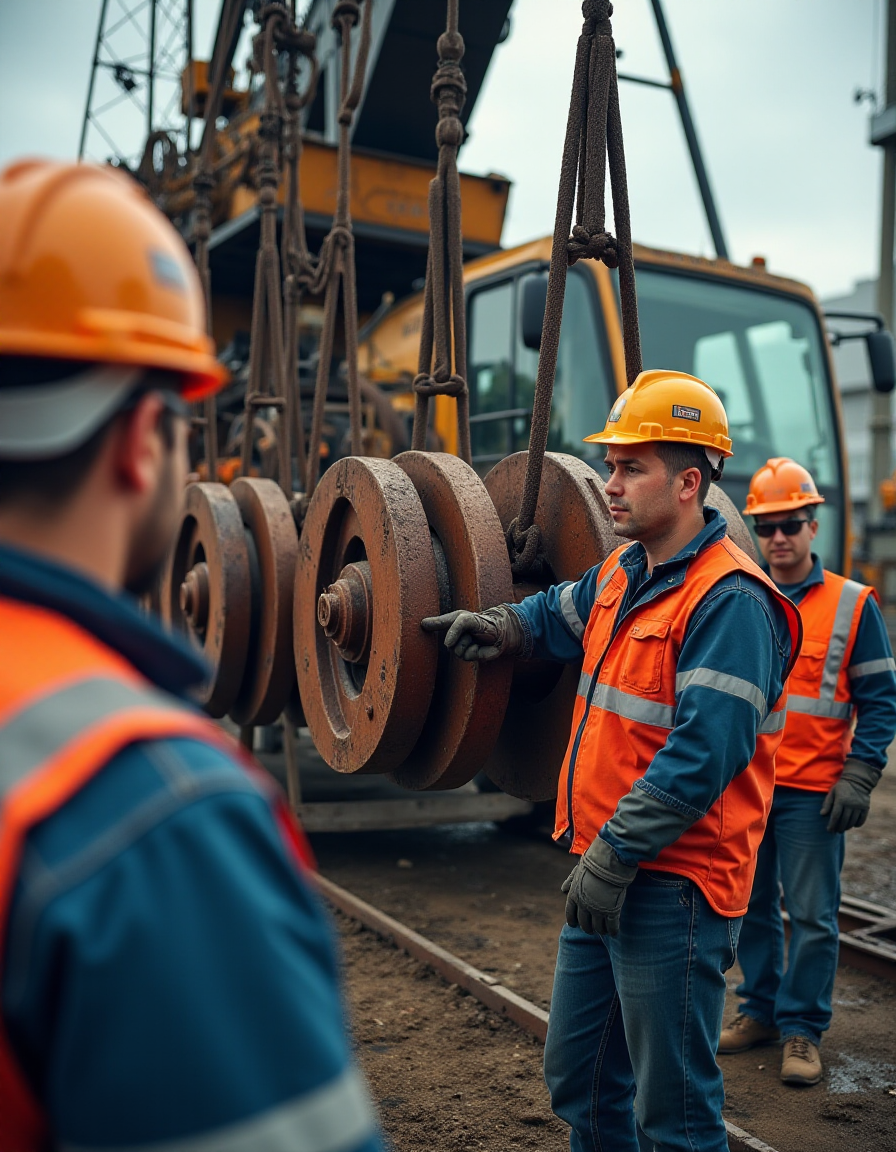
Generation parameters embedded in this image by AUTOMATIC1111 Stable Diffusion web UI or a fork of it (Forge, ...) (PNG 'parameters' text chunk):
several men in hard hats are operating a giant pulley system .
Steps: 20, Sampler: Euler, Schedule type: Simple, CFG scale: 1, Distilled CFG Scale: 3.5, Seed: 10, Size: 896x1152, Model hash: c161224931, Model: flux1-dev-bnb-nf4, Version: f2.0.1v1.10.1-previous-442-g230e3911